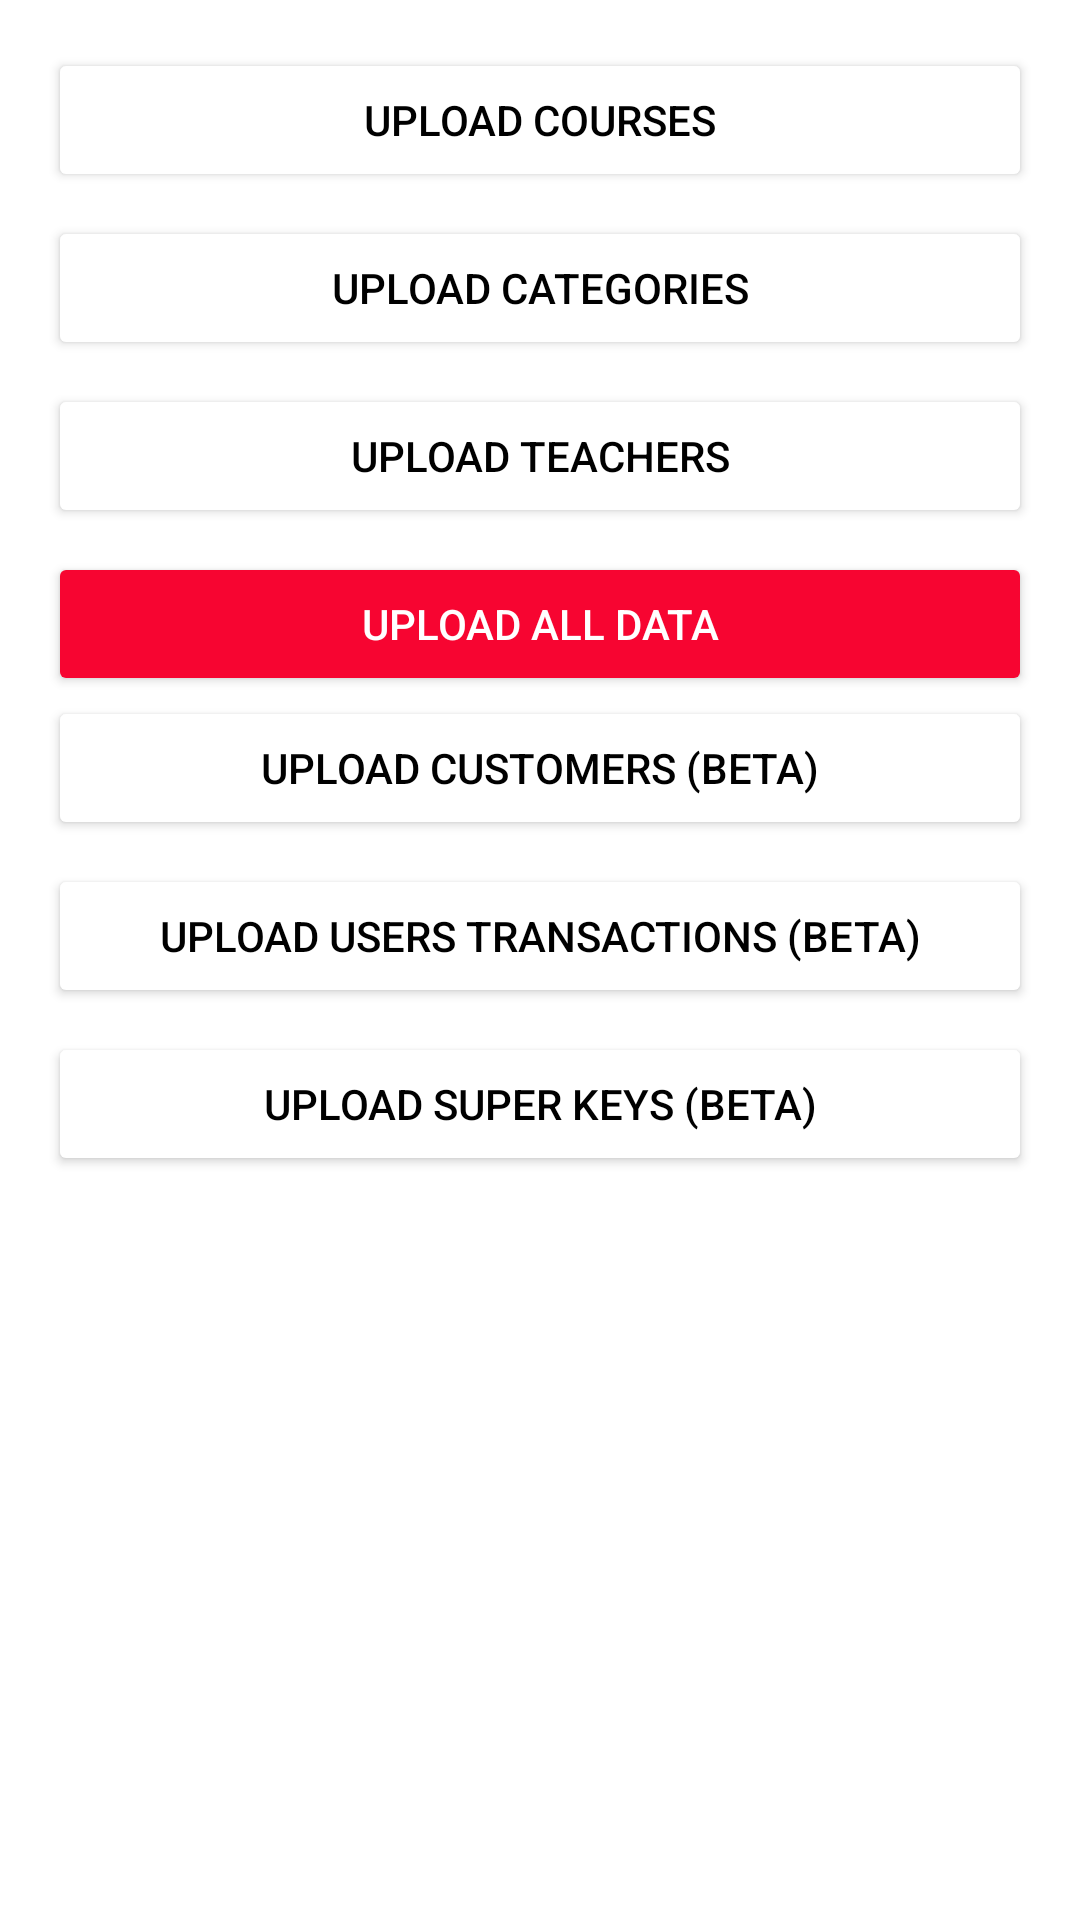

Here is an Android app screen rendered from its layout file. Give the layout XML and the strings, colors and styles it references.
<!-- AndroidManifest.xml: application theme Theme.MyApplication -->
<!-- res/layout/activity_sync_data.xml -->
<?xml version="1.0" encoding="utf-8"?>

<LinearLayout xmlns:android="http://schemas.android.com/apk/res/android"
    android:layout_width="match_parent"
    android:layout_height="match_parent"
    android:fitsSystemWindows="true">

    <LinearLayout
        android:layout_width="match_parent"
        android:layout_height="match_parent"
        android:orientation="vertical"
        android:padding="16dp">

        <Button
            android:id="@+id/btnUploadCourses"
            android:layout_width="match_parent"
            android:layout_height="wrap_content"
            android:text="Upload Courses"
            android:backgroundTint="@color/white"
            android:textColor="@color/black"
            android:layout_marginBottom="8dp"/> 

        <Button
            android:id="@+id/btnUploadCategories"
            android:layout_width="match_parent"
            android:layout_height="wrap_content"
            android:text="Upload Categories"
            android:backgroundTint="@color/white"
            android:textColor="@color/black"
            android:layout_marginBottom="8dp"/> 

        <Button
            android:id="@+id/btnUploadTeachers"
            android:layout_width="match_parent"
            android:layout_height="wrap_content"
            android:text="Upload Teachers"
            android:backgroundTint="@color/white"
            android:textColor="@color/black"
            android:layout_marginBottom="8dp"/> 

        <Button
            android:id="@+id/btnUploadAllData"
            android:layout_width="match_parent"
            android:textColor="@color/white"
            android:layout_height="wrap_content"
            android:backgroundTint="@color/red"
            android:text="Upload All Data" /> 




        <Button
            android:id="@+id/btnUploadCustomers"
            android:layout_width="match_parent"
            android:layout_height="wrap_content"
            android:text="Upload Customers (Beta)"
            android:backgroundTint="@color/white"
            android:textColor="@color/black"
            android:layout_marginBottom="8dp"/> 

        <Button
            android:id="@+id/btnUploadUsersTransactions"
            android:layout_width="match_parent"
            android:layout_height="wrap_content"
            android:text="Upload Users Transactions (Beta)"
            android:backgroundTint="@color/white"
            android:textColor="@color/black"
            android:layout_marginBottom="8dp"/> 
        <Button
            android:id="@+id/btnUploadCrossRef"
            android:layout_width="match_parent"
            android:layout_height="wrap_content"
            android:text="Upload Super Keys (Beta)"
            android:backgroundTint="@color/white"
            android:textColor="@color/black"
            android:layout_marginBottom="8dp"/> 
    </LinearLayout>

</LinearLayout>
<!-- resources referenced by this layout -->
<resources>
  <color name="black">#FF000000</color>
  <color name="red">#f70531</color>
  <color name="white">#FFFFFFFF</color>
  <style name="Theme.MyApplication" parent="Theme.MaterialComponents.DayNight.DarkActionBar">
          <item name="android:windowDrawsSystemBarBackgrounds">true</item>
          <item name="android:fitsSystemWindows">true</item>
          
          <item name="colorPrimary">@color/purple_500</item>
          <item name="colorPrimaryVariant">@color/purple_700</item>
          <item name="colorOnPrimary">@color/white</item>
          
          <item name="colorSecondary">@color/teal_200</item>
          <item name="colorSecondaryVariant">@color/teal_700</item>
          <item name="colorOnSecondary">@color/black</item>
          
          <item name="android:statusBarColor">?attr/colorPrimaryVariant</item>
          
      </style>
  <color name="purple_500">#FF6200EE</color>
  <color name="purple_700">#FF3700B3</color>
  <color name="teal_200">#FF03DAC5</color>
  <color name="teal_700">#FF018786</color>
</resources>
